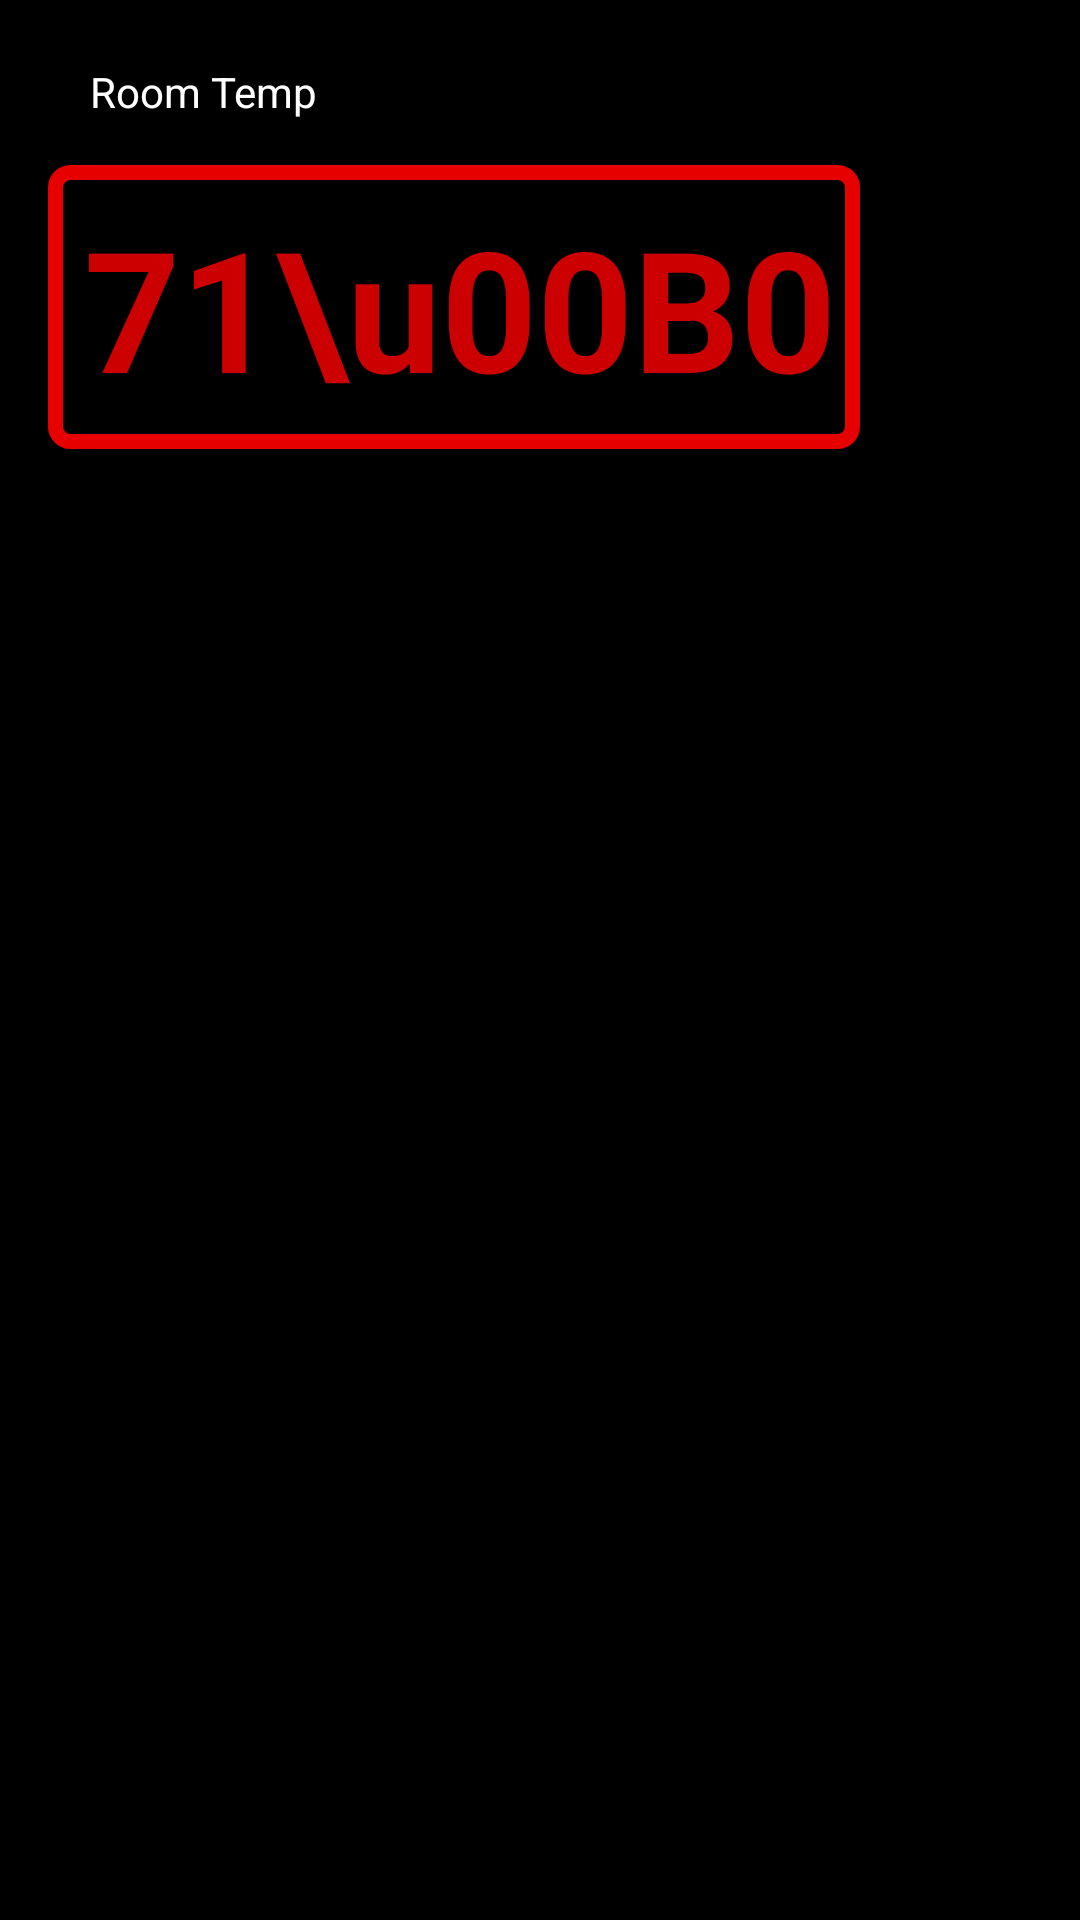

The Android layout XML behind this screen, and the referenced resources:
<!-- AndroidManifest.xml: application theme AppTheme -->
<!-- res/layout/activity_layout.xml -->
<?xml version="1.0" encoding="utf-8"?>
<android.support.constraint.ConstraintLayout xmlns:android="http://schemas.android.com/apk/res/android"
    xmlns:app="http://schemas.android.com/apk/res-auto"
    xmlns:tools="http://schemas.android.com/tools"
    android:layout_width="match_parent"
    android:layout_height="match_parent"
    android:background="@android:color/background_dark"
    tools:context="com.example.android.thermostat.MainActivity">

    <TextView
        android:id="@+id/roomTemp"
        android:layout_width="wrap_content"
        android:layout_height="wrap_content"
        android:background="@drawable/roomTemp"
        android:paddingLeft="12dp"
        android:paddingRight="8dp"
        android:paddingTop="10dp"
        android:paddingBottom="10dp"

        android:text="71\u00B0"
        android:textAlignment="center"
        android:textAppearance="@style/TextAppearance.AppCompat.Display3"
        android:textColor="@android:color/holo_red_dark"
        android:textStyle="bold"
        android:layout_marginTop="10dp"
        app:layout_constraintTop_toBottomOf="@+id/roomTempHeader"
        android:layout_marginLeft="16dp"
        app:layout_constraintLeft_toLeftOf="parent" />

    <TextView
        android:id="@+id/roomTempHeader"
        android:layout_width="wrap_content"
        android:layout_height="wrap_content"
        android:padding="5dp"
        android:layout_marginLeft="25dp"
        android:layout_marginTop="16dp"
        android:text="Room Temp"
        android:textColor="@android:color/background_light"
        app:layout_constraintLeft_toLeftOf="parent"
        app:layout_constraintTop_toTopOf="parent" />
</android.support.constraint.ConstraintLayout>
<!-- resources referenced by this layout -->
<resources>
  <!-- drawable roomTemp (drawable) -->
  <?xml version="1.0" encoding="utf-8"?>
  <shape xmlns:android="http://schemas.android.com/apk/res/android"
      android:shape="rectangle" >
  
      
      <solid
          android:color="#000000" >
      </solid>
  
      
      <stroke
          android:width="5dp"
          android:color="#e60000" >
      </stroke>
  
      
      <corners
          android:radius="5dp"   >
      </corners>
  
  </shape>
  <style name="AppTheme" parent="Theme.AppCompat.NoActionBar">
          
          <item name="colorPrimary">@color/colorPrimary</item>
          <item name="colorPrimaryDark">@color/colorPrimaryDark</item>
          <item name="colorAccent">@color/colorAccent</item>
      </style>
  <!-- not gathered from this repository: default colours our renderer supplied (Android Studio template values) -->
  <color name="colorPrimary">#FF6200EE</color>
  <color name="colorPrimaryDark">#FF3700B3</color>
  <color name="colorAccent">#FF03DAC5</color>
</resources>
